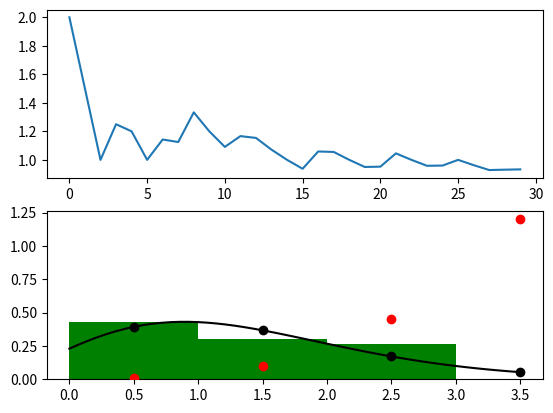

The matplotlib source for this figure:
# Daniel Neamati
# Balls in Bins
# 19 January 2019

import random
import matplotlib.pyplot as plt 
import numpy as np 
import sys
import mpmath # gamma function (generalized factorial)
from scipy.special import comb

def drawBalls(n, verbose = False):
	'''We have n balls and n bins. We want to place balls in bins at random.'''
	bins = [-1] * n
	balls = list(range(n))

	while len(balls) > 0:
		binNum = random.choice(list(enumerate(bins)))
		if binNum[1] == -1:
			# The bin is empty and the ball can be placed
			
			bins[binNum[0]] = balls.pop(0)

			if verbose:
				print(binNum[0])
				print(bins)
				print(balls)
				print()
		# Otherwise we just try another bin.

	return bins

def evaluateBins(bins):
	'''Checks how many balls landed in the correct bin. '''
	numCorrect = 0

	for slotNum, ball in enumerate(bins):
		if slotNum == ball:
			numCorrect += 1

	return numCorrect

def main(n, numTrails):
	'''Runs the matching test for n balls/bins and specific number of 
	trials.'''

	results = []
	currAvg = []
	for trial in range(numTrails):
		results.append(evaluateBins(drawBalls(n)))
		currAvg.append(np.mean(results))

	print("Average: ", np.mean(results))

	fig, axes = plt.subplots(2, 1)

	axes[0].plot(currAvg)

	numBins = int(max(results))
	print(set(results))
	print("Number of Bins:", numBins)
	print(np.arange(min(results), max(results) + 1, 1))
	nTot, bins, patches = axes[1].hist(results,  \
		bins = np.arange(min(results), max(results) + 1, 1), \
		color = 'green', density = True)

	mu = np.average(results)
	xpts = np.linspace(- 0.5, max(results))
	y = np.exp(- mu) * ((mu ** (xpts)) / \
				[mpmath.gamma(k) if k != 0 else 1 for k in xpts + 1])
	yfunc = lambda k : np.exp(- mu) * ((mu ** k)/ mpmath.gamma(k + 1))
	# print("Possion Distribution Probability:", y[:20])
	print("Factor:", max(nTot) / max(y))

	axes[1].plot(xpts + 0.5, y, color = "black")

	xpts2 = [i for i in range(numBins + 1) ]
	y2 = np.array([yfunc(k) for k in xpts2])
	# yBinomial = np.array([comb(n, k) * ((1 / n) ** k) * \
	# 							(1 - (1/n)) ** (n - k) for k in xpts2])
	yBinomial = np.array([comb(n, k) / (n **2) for k in xpts2])
	axes[1].scatter(np.array(xpts2) + 0.5, y2, color = "black", zorder = 9)
	axes[1].scatter(np.array(xpts2) + 0.5, yBinomial, color = "red", zorder = 10)

	plt.show()

if __name__ == '__main__':
	if len(sys.argv) > 1:
		n = int(sys.argv[1])
	else:
		n = 10

	if len(sys.argv) > 2:
		numTrails = int(sys.argv[2])
	else:
		numTrails = 30
	
	main(n, numTrails)
